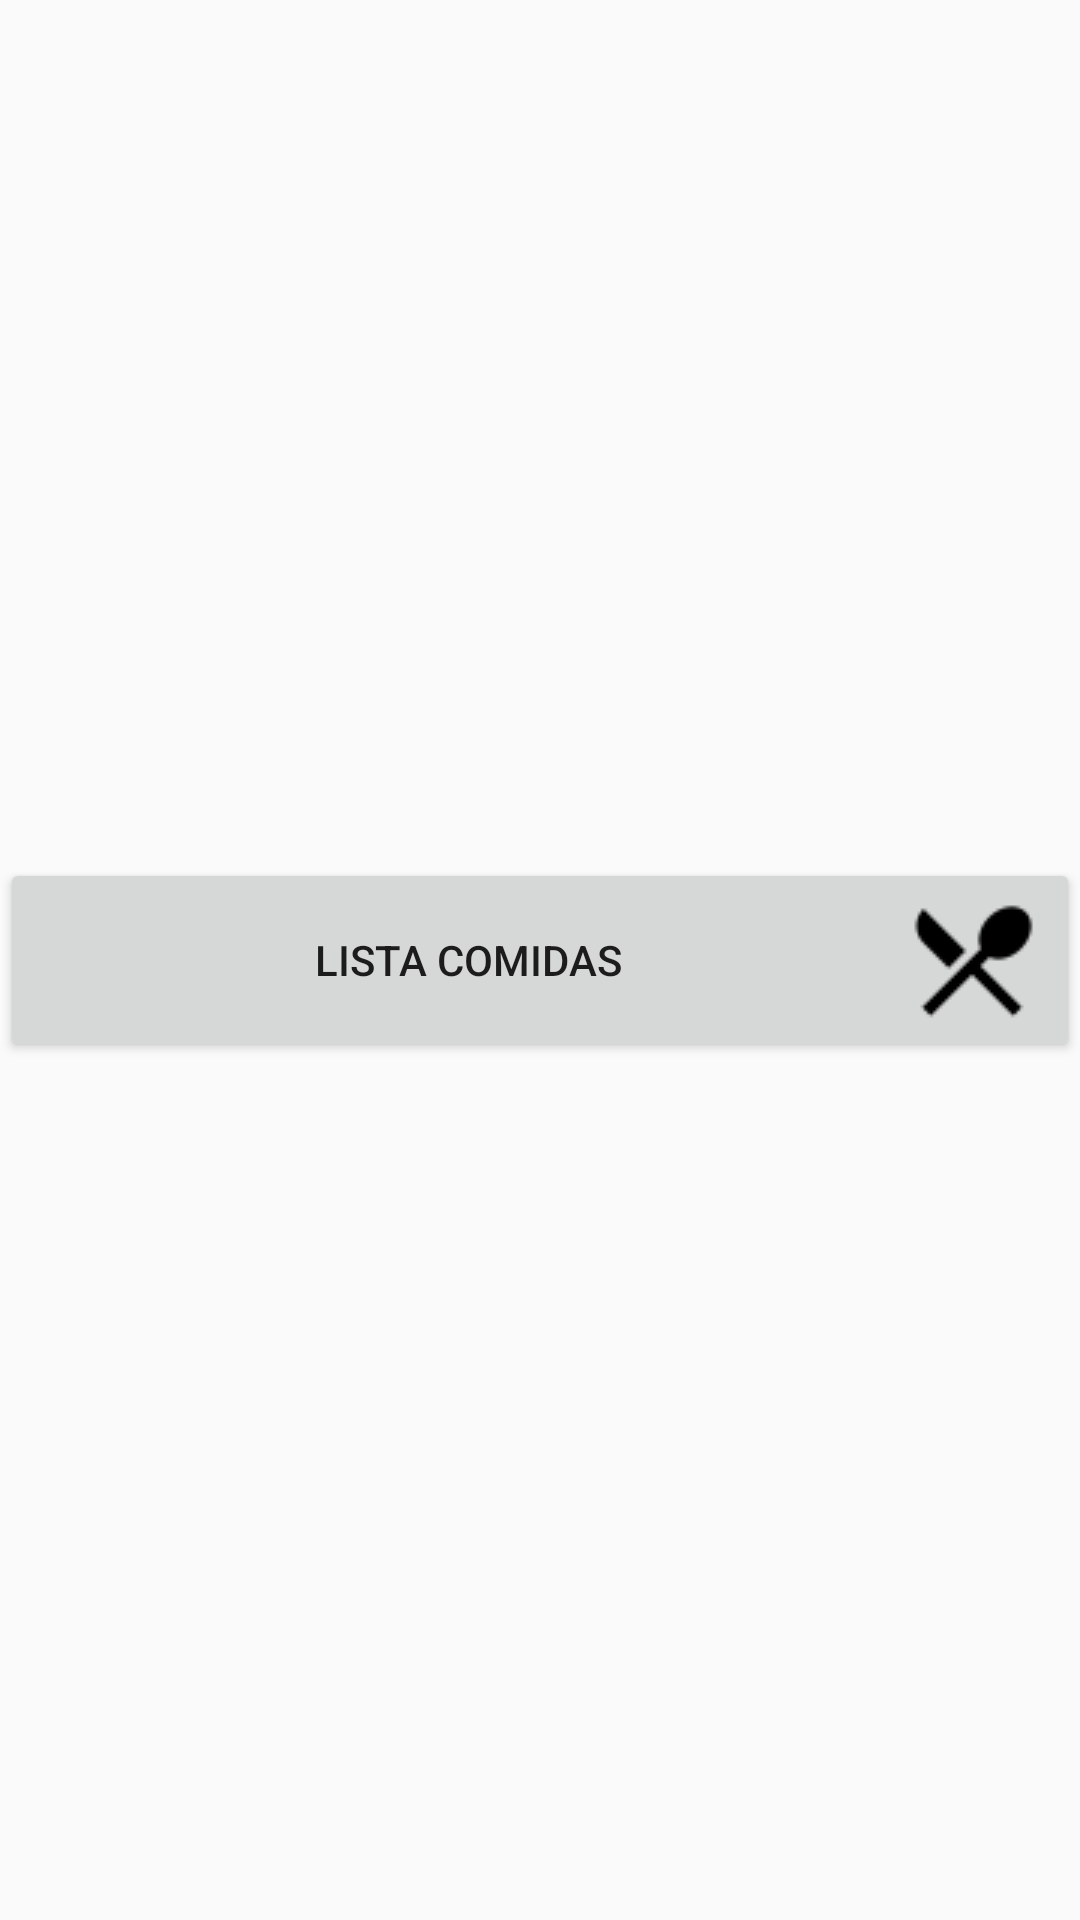

Here is an Android app screen rendered from its layout file. Give the layout XML and the strings, colors and styles it references.
<!-- AndroidManifest.xml: application theme AppTheme -->
<!-- res/layout/activity_buffet_menu.xml -->
<?xml version="1.0" encoding="utf-8"?>
<android.support.constraint.ConstraintLayout xmlns:android="http://schemas.android.com/apk/res/android"
    xmlns:app="http://schemas.android.com/apk/res-auto"
    xmlns:tools="http://schemas.android.com/tools"
    android:layout_width="match_parent"
    android:layout_height="match_parent"
    tools:context=".Activities.Bar.ListaComidasBarActivity">

    <Button
        android:id="@+id/buttonListViewComidas"
        android:layout_width="match_parent"
        android:layout_height="wrap_content"
        android:drawableEnd="@drawable/restaurant"
        android:text="Lista Comidas"
        app:layout_constraintBottom_toBottomOf="parent"
        app:layout_constraintTop_toTopOf="parent" />

    
</android.support.constraint.ConstraintLayout>
<!-- resources referenced by this layout -->
<resources>
  <!-- drawable restaurant: png bitmap (drawable, 895 bytes) -->
  <style name="AppTheme" parent="Theme.AppCompat.Light.DarkActionBar">
          
          <item name="colorPrimary">@color/colorPrimary</item>
          <item name="colorPrimaryDark">@color/colorPrimaryDark</item>
          <item name="colorAccent">@color/colorAccent</item>
          
      </style>
  <color name="colorPrimary">#607D8B</color>
  <color name="colorPrimaryDark">#455A64</color>
  <color name="colorAccent">#7C4DFF</color>
</resources>
